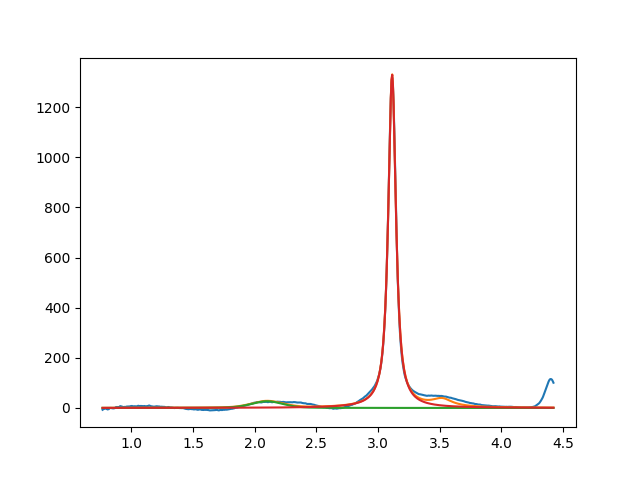

The table this chart was drawn from, first rows:
2.099999999999999645e+00, 2.669257956618319838e+01, 2.999999999969313880e-01, 7.173137993290855663e-01
3.113891565820289919e+00, 1.329304143464754816e+03, 7.439858466578433416e-02, 1.139637606645977491e-01
3.519552881420663137e+00, 2.999999999996981259e+01, 1.999999999999995670e-01, 7.347542374636996726e-12
